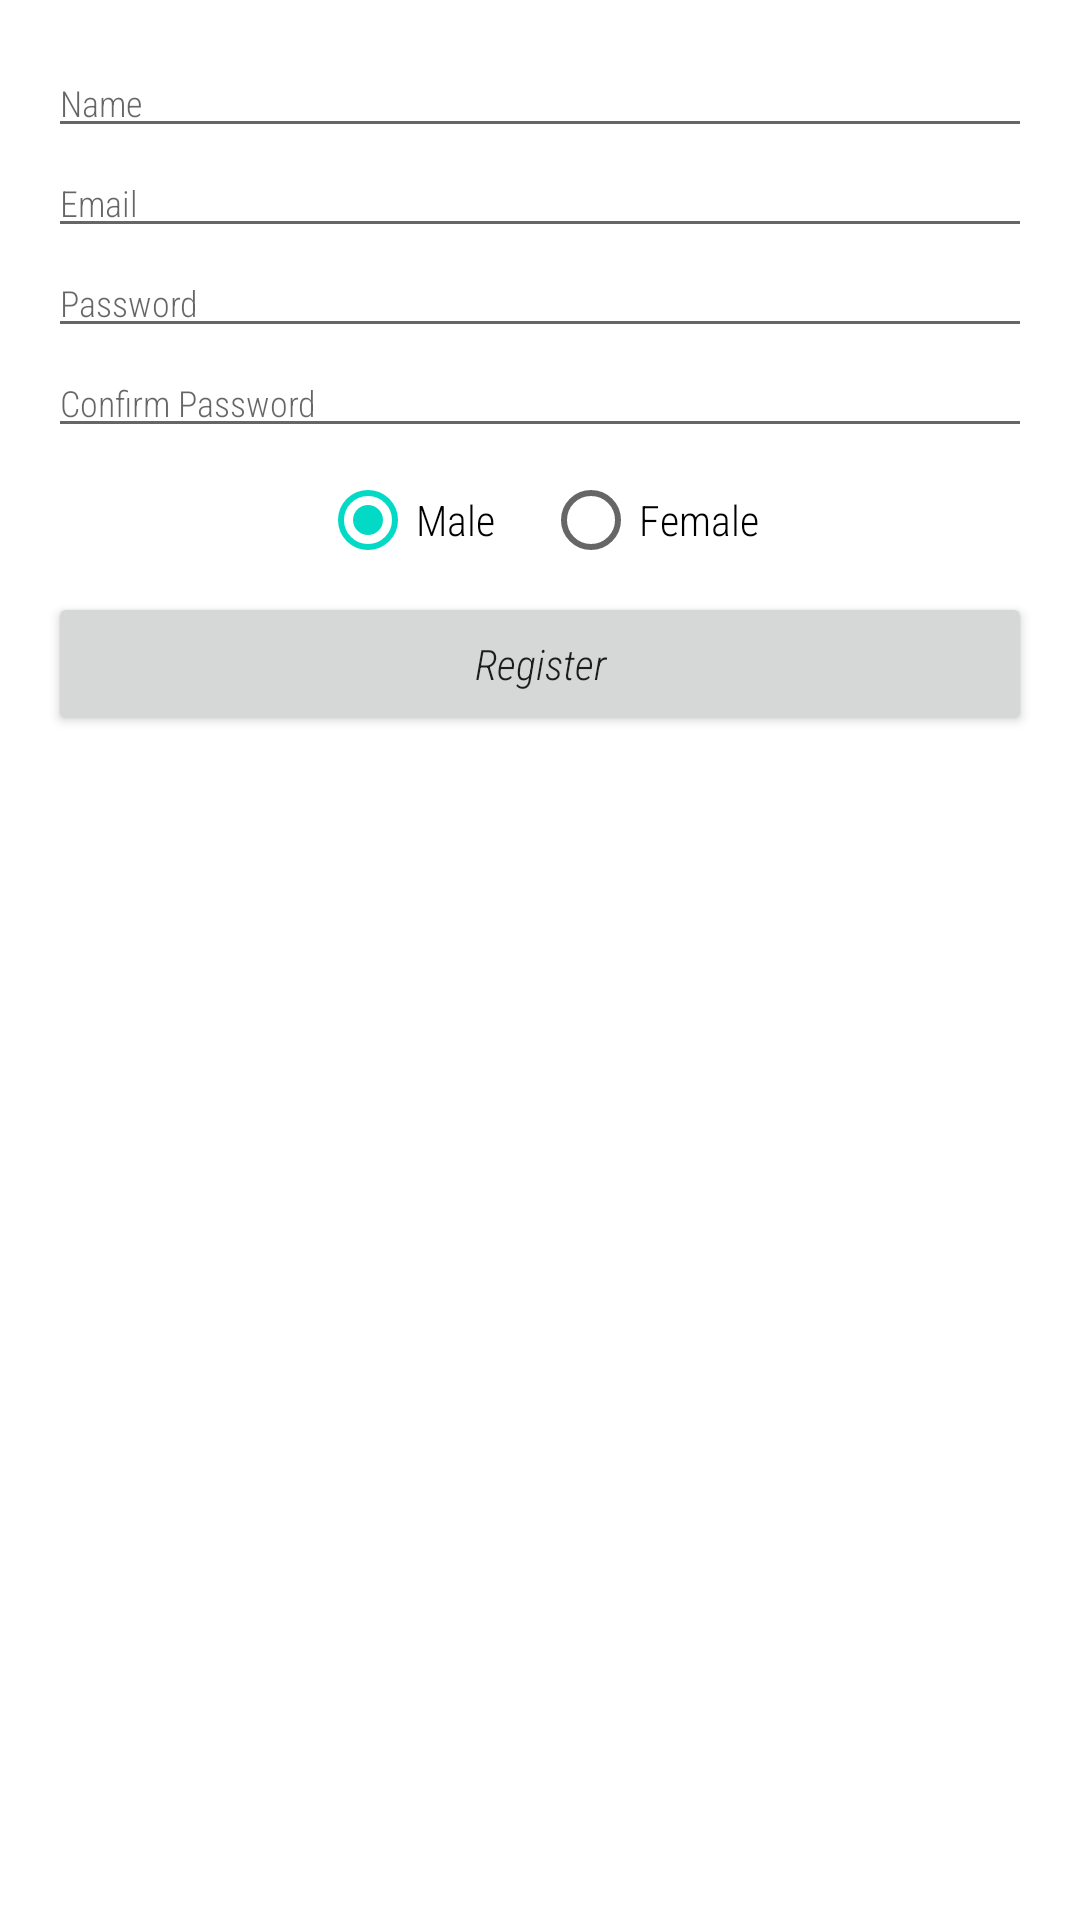

Reconstruct the res/layout file that produces this screen, plus the resources it refers to.
<!-- AndroidManifest.xml: application theme Theme.TestingApplication -->
<!-- res/layout/activity_second.xml -->
<?xml version="1.0" encoding="utf-8"?>
<LinearLayout
    xmlns:android="http://schemas.android.com/apk/res/android"
    xmlns:tools="http://schemas.android.com/tools"
    android:layout_width="match_parent"
    android:layout_height="match_parent"
    android:orientation="vertical"
    tools:context=".mvvm.view.activity.SecondActivity">

    <include layout="@layout/form_layout"
        android:id="@+id/form_layout_inc"/>


</LinearLayout>
<!-- res/layout/form_layout.xml (included above) -->
<?xml version="1.0" encoding="utf-8"?>
<LinearLayout
    xmlns:android="http://schemas.android.com/apk/res/android"
    xmlns:tools="http://schemas.android.com/tools"
    android:layout_width="match_parent"
    android:layout_height="wrap_content"
    android:orientation="vertical"
    android:padding="16dp">

    <EditText
        android:id="@+id/name_et"
        android:hint="@string/name"
        style="@style/EditText_Normal_Match_Wrap_Style"/>

    <EditText
        android:id="@+id/email_et"
        android:hint="@string/email"
        android:inputType="textEmailAddress"
        style="@style/EditText_Normal_Match_Wrap_Style"/>

    <EditText
        android:id="@+id/password_et"
        android:hint="@string/password"
        android:inputType="textPassword"
        style="@style/EditText_Normal_Match_Wrap_Style"/>

    <EditText
        android:id="@+id/confirm_password_et"
        android:hint="@string/confirm_password"
        android:inputType="textPassword"
        style="@style/EditText_Normal_Match_Wrap_Style"/>

    <RadioGroup
        style="@style/Match_Width_Wrap_Height"
        android:orientation="horizontal"
        android:gravity="center">

        <RadioButton
            android:id="@+id/male_rbtn"
            style="@style/Wrap_Width_Height"
            android:checked="true"
            android:layout_marginEnd="16dp"
            android:text="@string/male"/>

        <RadioButton
            android:id="@+id/female_rbtn"
            style="@style/Wrap_Width_Height"
            android:text="@string/female"/>
    </RadioGroup>

    <Button
        android:id="@+id/register_btn"
        android:layout_width="match_parent"
        android:layout_height="wrap_content"
        android:text="@string/register"
        android:textAllCaps="false"
        android:textSize="14sp"
        android:textStyle="italic"/>

</LinearLayout>
<!-- resources referenced by this layout -->
<resources>
  <string name="confirm_password">Confirm Password</string>
  <string name="email">Email</string>
  <string name="female">Female</string>
  <string name="male">Male</string>
  <string name="name">Name</string>
  <string name="password">Password</string>
  <string name="register">Register</string>
  <style name="EditText_Normal_Match_Wrap_Style" parent="Match_Width_Wrap_Height">
          <item name="android:inputType">text</item>
          <item name="android:textSize">12sp</item>
          <item name="android:textColor">@color/black</item>
          <item name="android:textStyle">normal</item>
          <item name="android:maxLines">1</item>
  
      </style>
  <style name="Match_Width_Wrap_Height">
          <item name="android:layout_width">match_parent</item>
          <item name="android:layout_height">wrap_content</item>
      </style>
  <style name="Wrap_Width_Height">
          <item name="android:layout_width">wrap_content</item>
          <item name="android:layout_height">wrap_content</item>
      </style>
  <style name="Theme.TestingApplication" parent="Theme.MaterialComponents.DayNight.DarkActionBar">
          
          <item name="colorPrimary">@color/purple_500</item>
          <item name="colorPrimaryVariant">@color/purple_700</item>
          <item name="colorOnPrimary">@color/white</item>
          
          <item name="colorSecondary">@color/teal_200</item>
          <item name="colorSecondaryVariant">@color/teal_700</item>
          <item name="colorOnSecondary">@color/black</item>
          
          <item name="android:statusBarColor" tools:targetApi="l">?attr/colorPrimaryVariant</item>
          <item name="android:background">@color/white</item>
          <item name="android:fontFamily">sans-serif-condensed-light</item>
          
      </style>
  <!-- not gathered from this repository: default colours our renderer supplied (Android Studio template values) -->
  <color name="purple_500">#FF6200EE</color>
  <color name="purple_700">#FF3700B3</color>
  <color name="teal_200">#FF03DAC5</color>
  <color name="teal_700">#FF018786</color>
  <color name="black">#FF000000</color>
  <color name="white">#FFFFFFFF</color>
</resources>
